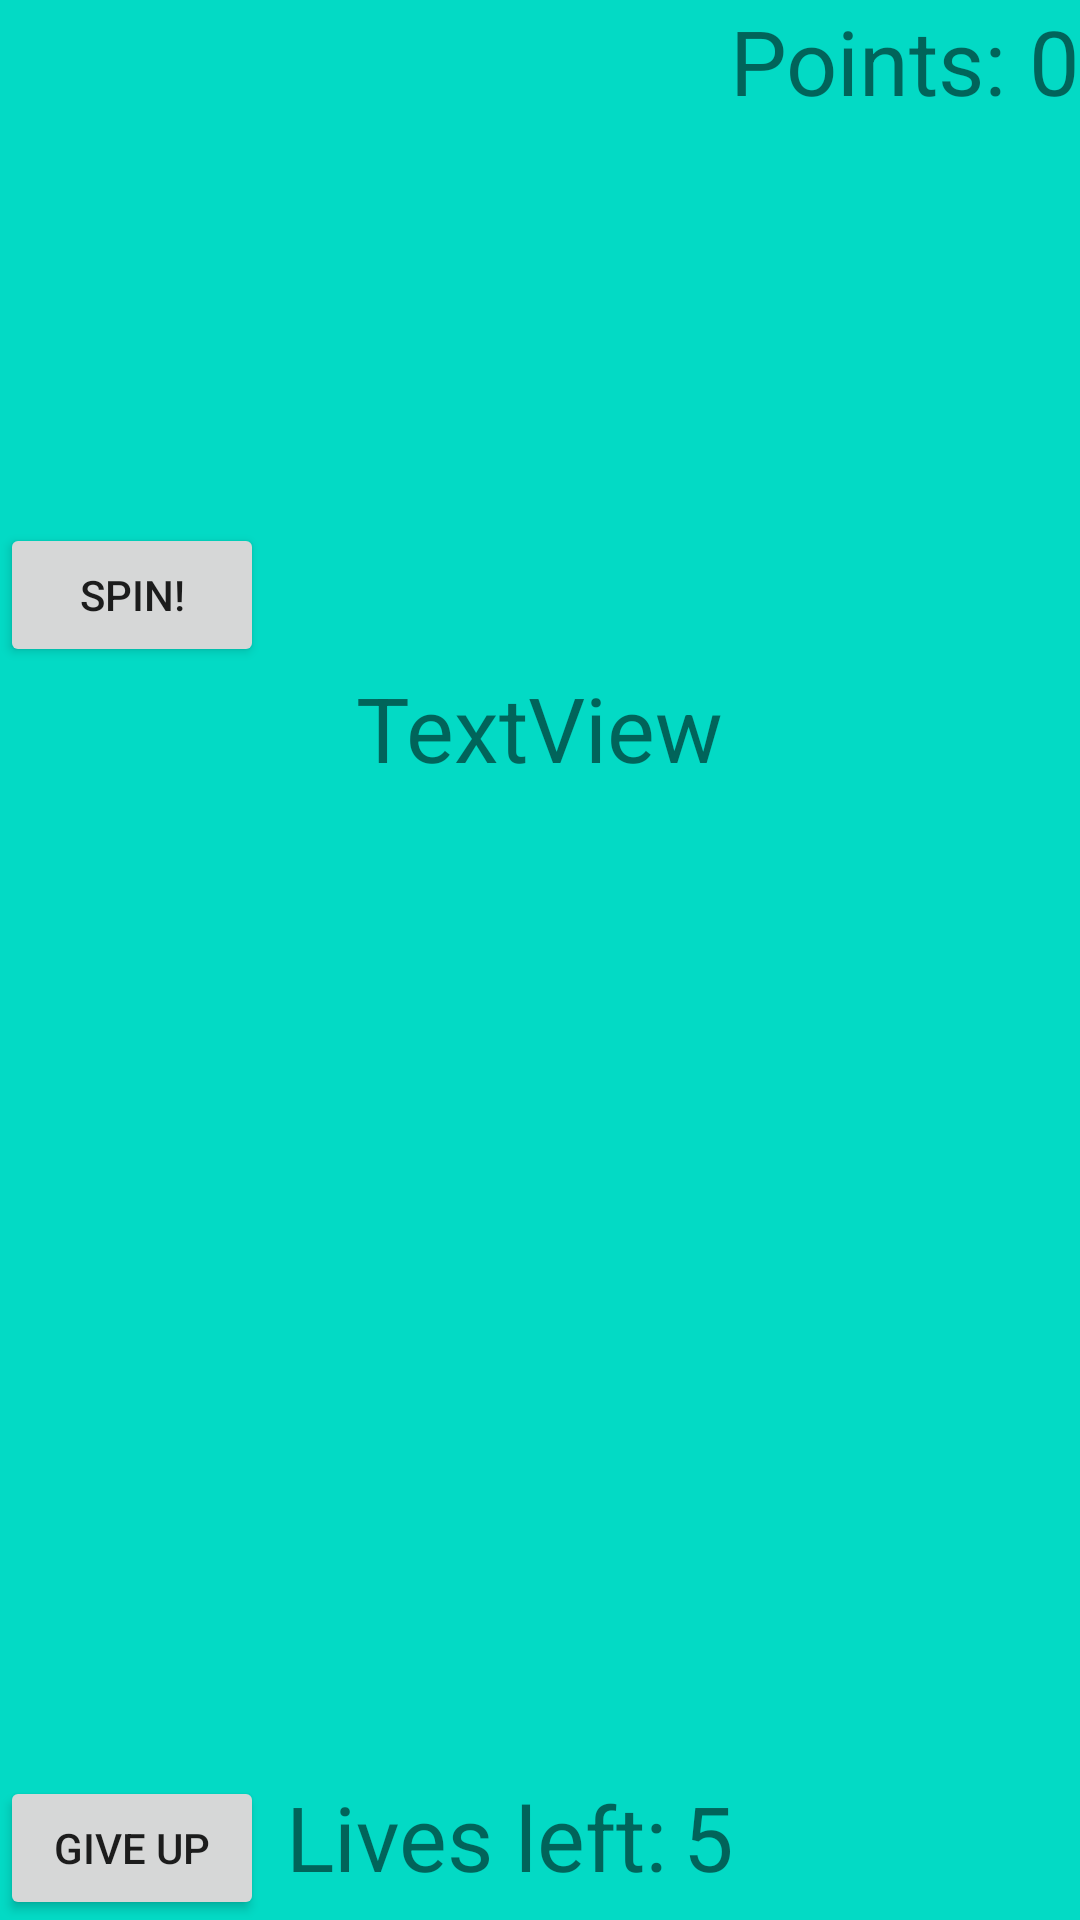

The Android layout XML behind this screen, and the referenced resources:
<!-- AndroidManifest.xml: application theme Theme.S205411WheelOfFortune -->
<!-- res/layout/fragment_game.xml -->
<?xml version="1.0" encoding="utf-8"?>
<RelativeLayout xmlns:android="http://schemas.android.com/apk/res/android"
    xmlns:tools="http://schemas.android.com/tools"
    android:layout_width="match_parent"
    android:layout_height="match_parent"
    xmlns:app="http://schemas.android.com/apk/res-auto"
    tools:context=".gameFragment"
    android:background="@color/teal_200">


    <TextView

        android:id="@+id/wordString"
        android:layout_width="wrap_content"
        android:layout_height="wrap_content"
        android:layout_centerHorizontal="true"
        android:layout_below="@+id/categoryTextView"
        android:textSize="40sp"

        />

    <Button
        android:id="@+id/giveUpButton"
        android:layout_width="wrap_content"
        android:layout_height="wrap_content"
        android:layout_alignParentStart="true"
        android:layout_alignParentBottom="true"
        android:text="give up" />

    <TextView

        android:id="@+id/pointsTextView"
        android:layout_width="wrap_content"
        android:layout_height="wrap_content"
        android:layout_toStartOf="@id/points"
        android:text="Points: "
        android:textSize="30sp"

        />

    <TextView

        android:id="@+id/categoryTextView"
        android:layout_width="wrap_content"
        android:layout_height="wrap_content"
        android:layout_below="@id/points"
        android:layout_alignParentEnd="true"
        android:text=""
        android:textSize="30sp"

        />

    <TextView

        android:id="@+id/points"
        android:layout_width="wrap_content"
        android:layout_height="wrap_content"
        android:layout_alignParentTop="true"
        android:layout_alignParentEnd="true"
        android:text="0"
        android:textSize="30sp"

        />

    <TextView

        android:id="@+id/Lives"
        android:layout_width="wrap_content"
        android:layout_height="wrap_content"
        android:layout_alignRight="@id/LivesTextView"
        android:layout_below="@id/letters"
        android:text="5"
        android:textSize="30sp"



        />

    <TextView

        android:id="@+id/LivesTextView"
        android:layout_width="wrap_content"
        android:layout_height="wrap_content"
        android:layout_below="@id/letters"
        android:layout_toEndOf="@id/giveUpButton"
        android:text=" Lives left:   "


        android:textSize="30sp"

        />

    <androidx.recyclerview.widget.RecyclerView
        android:id="@+id/letters"
        android:layout_width="match_parent"
        android:layout_height="wrap_content"
        android:layout_above="@id/giveUpButton"
        android:orientation="horizontal"
        app:layoutManager="androidx.recyclerview.widget.GridLayoutManager"
        >
    </androidx.recyclerview.widget.RecyclerView>

    <TextView
        android:id="@+id/wheelView"
        android:layout_width="wrap_content"
        android:layout_height="wrap_content"
        android:layout_alignParentStart="true"
        android:layout_below="@+id/wordString"
        android:textSize="30sp"

        />

    <Button
        android:id="@+id/spinButton"
        android:layout_width="wrap_content"
        android:layout_height="wrap_content"
        android:layout_below="@+id/wheelView"
        android:text="Spin!" />

    <TextView
        android:id="@+id/gamePhase"
        android:layout_width="wrap_content"
        android:layout_height="wrap_content"
        android:layout_below="@id/spinButton"
        android:layout_centerInParent="true"
        android:text="TextView"

        android:textSize="30sp" />


</RelativeLayout>
<!-- resources referenced by this layout -->
<resources>
  <style name="Theme.S205411WheelOfFortune" parent="Theme.MaterialComponents.DayNight.DarkActionBar">
          
          <item name="colorPrimary">@color/purple_500</item>
          <item name="colorPrimaryVariant">@color/purple_700</item>
          <item name="colorOnPrimary">@color/white</item>
          
          <item name="colorSecondary">@color/teal_200</item>
          <item name="colorSecondaryVariant">@color/teal_700</item>
          <item name="colorOnSecondary">@color/black</item>
          
          <item name="android:statusBarColor" tools:targetApi="l">?attr/colorPrimaryVariant</item>
          
      </style>
  <!-- not gathered from this repository: default colours our renderer supplied (Android Studio template values) -->
  <color name="purple_500">#FF6200EE</color>
  <color name="purple_700">#FF3700B3</color>
  <color name="teal_200">#FF03DAC5</color>
  <color name="teal_700">#FF018786</color>
  <color name="black">#FF000000</color>
  <color name="white">#FFFFFFFF</color>
</resources>
